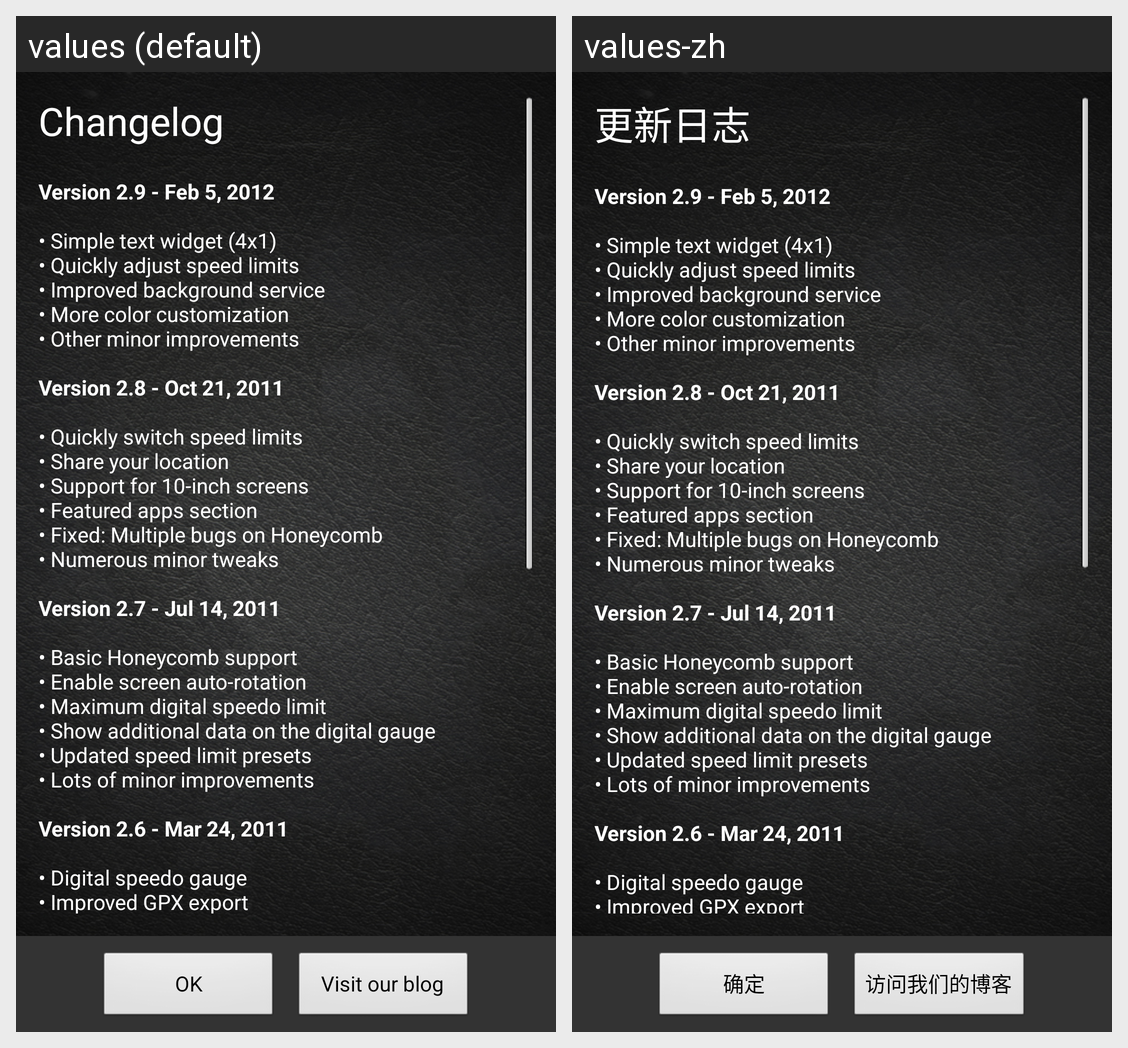

This grid shows one Android layout under two languages. Give, for every string resource on the screen, its name, the default text and each shown locale's text.
Android screen res/layout/changelog_dialog.xml rendered under 2 locales, left to right: values (default), values-zh. Device: Nexus 5 (rendered at 1080×1920; each locale shown at half size, 540×960, under a caption strip naming it); theme StartupTheme.
Strings drawn on this screen, with the default value and each locale's value (text and hints the layout hard-codes, and strings that could not be matched under every locale, appear in the picture but are not listed):

changelog_title
  values: Changelog
  values-zh: 更新日志

changelog_text_pro
  values: Version 2.9 - Feb 5, 2012
      
      • Simple text widget (4x1)
      • Quickly adjust speed limits
      • Improved background service
      • More color customization
      • Other minor improvements
      
      Version 2.8 - Oct 21, 2011
      
      • Quickly switch speed limits
      • Share your location
      • Support for 10-inch screens
      • Featured apps section
      • Fixed: Multiple bugs on Honeycomb
      • Numerous minor tweaks
      
      Version 2.7 - Jul 14, 2011
      
      • Basic …[clipped]
  values-zh: Version 2.9 - Feb 5, 2012
      
      • Simple text widget (4x1)
      • Quickly adjust speed limits
      • Improved background service
      • More color customization
      • Other minor improvements
      
      Version 2.8 - Oct 21, 2011
      
      • Quickly switch speed limits
      • Share your location
      • Support for 10-inch screens
      • Featured apps section
      • Fixed: Multiple bugs on Honeycomb
      • Numerous minor tweaks
      
      Version 2.7 - Jul 14, 2011
      
      • Basic …[clipped]

ok
  values: OK
  values-zh: 确定

visit_our_blog
  values: Visit our blog
  values-zh: 访问我们的博客
